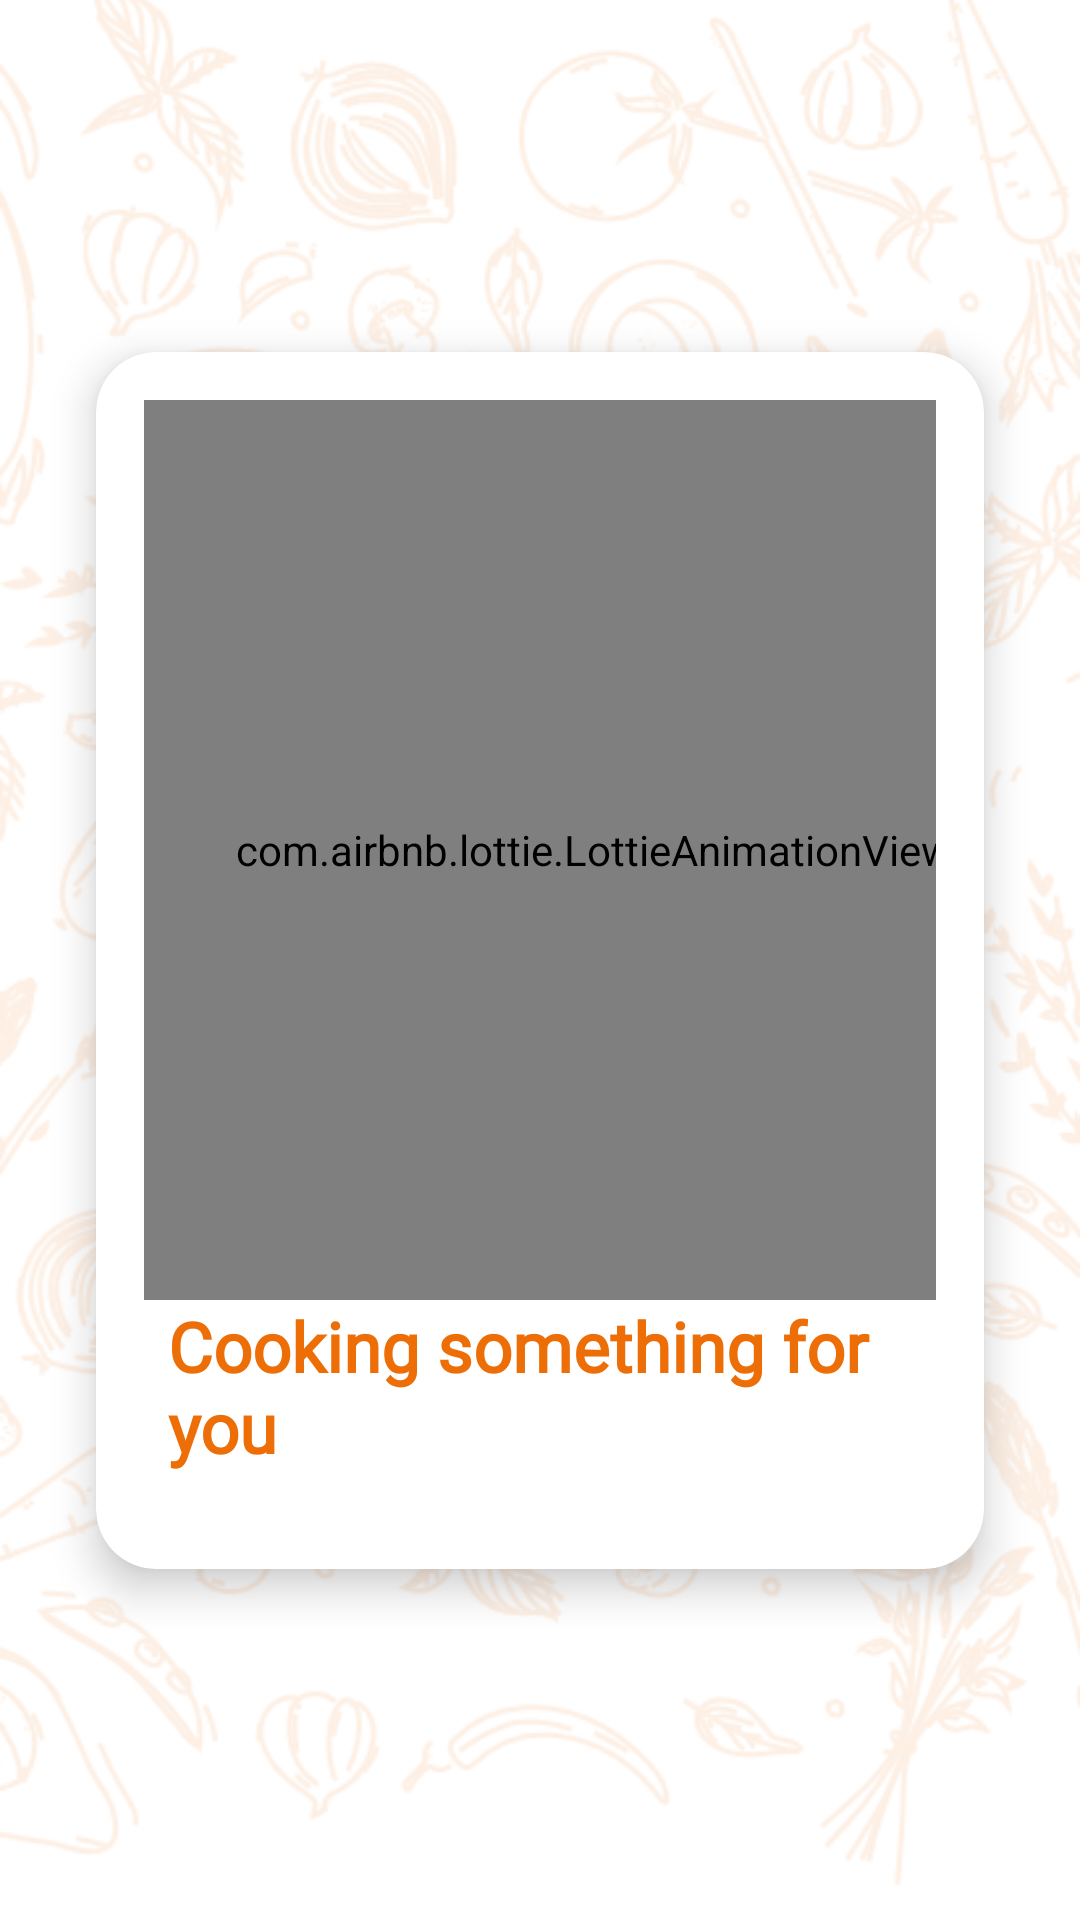

Produce the Android XML layout that renders to this screen, including the resource entries it uses.
<!-- AndroidManifest.xml: application theme Theme.MealQuest -->
<!-- res/layout/fragment_trivia.xml -->
<?xml version="1.0" encoding="utf-8"?>
<androidx.constraintlayout.widget.ConstraintLayout
    xmlns:android="http://schemas.android.com/apk/res/android"
    xmlns:app="http://schemas.android.com/apk/res-auto"
    xmlns:tools="http://schemas.android.com/tools"
    android:layout_width="match_parent"
    android:layout_height="match_parent"
    tools:context=".ui.fragments.TriviaFragment">

    <com.google.android.material.imageview.ShapeableImageView
        android:id="@+id/bg_wallpaper"
        android:layout_width="match_parent"
        android:layout_height="match_parent"
        android:scaleType="centerCrop"
        android:src="@drawable/food_fact_light" />

    <com.google.android.material.card.MaterialCardView
        android:layout_width="match_parent"
        android:layout_height="wrap_content"
        app:layout_constraintHeight_max="500dp"
        app:layout_constraintHeight_min="100dp"
        app:layout_constrainedHeight="true"
        android:minHeight="100dp"
        android:maxHeight="300dp"
        android:layout_marginStart="32dp"
        android:layout_marginTop="32dp"
        android:layout_marginEnd="32dp"
        android:layout_marginBottom="32dp"
        app:cardCornerRadius="20dp"
        app:cardElevation="8dp"
        app:cardBackgroundColor="@color/white"
        app:layout_constraintBottom_toBottomOf="parent"
        app:layout_constraintEnd_toEndOf="parent"
        app:layout_constraintHorizontal_bias="0.5"
        app:layout_constraintStart_toStartOf="parent"
        app:layout_constraintTop_toTopOf="parent"
        app:layout_constraintVertical_bias="0.5">

        <RelativeLayout
            android:id="@+id/layout_fact_joke"
            android:layout_width="match_parent"
            android:layout_height="match_parent"
            android:gravity="center|center_vertical"
            android:visibility="gone"
            tools:visibility="gone">

            <com.google.android.material.textview.MaterialTextView
                android:id="@+id/tv_fact_joke"
                android:layout_width="match_parent"
                android:layout_height="wrap_content"
                android:layout_marginStart="24dp"
                android:layout_marginTop="24dp"
                android:textColor="@color/my_dark_grey"
                android:textSize="20sp"
                android:fontFamily="@font/margarine"/>

            <androidx.core.widget.NestedScrollView
                android:layout_width="match_parent"
                android:layout_height="wrap_content"
                android:scrollbars="vertical"
                android:scrollbarStyle="insideInset"
                android:layout_below="@id/tv_fact_joke">

                <com.google.android.material.textview.MaterialTextView
                    android:id="@+id/tv_joke_or_fact"
                    android:layout_width="match_parent"
                    android:layout_height="match_parent"
                    android:layout_marginStart="24dp"
                    android:layout_marginTop="8dp"
                    android:layout_marginEnd="24dp"
                    android:layout_marginBottom="24dp"
                    android:textColor="@color/theme_primary"
                    android:textSize="23sp"
                    android:fontFamily="@font/margarine"/>

            </androidx.core.widget.NestedScrollView>

        </RelativeLayout>

        <LinearLayout
            android:id="@+id/layout_no_internet"
            android:layout_width="wrap_content"
            android:layout_height="wrap_content"
            android:layout_margin="24dp"
            android:layout_gravity="center"
            android:visibility="gone">

            <com.airbnb.lottie.LottieAnimationView
                android:id="@+id/lottie_no_internet"
                android:layout_width="200dp"
                android:layout_height="200dp"
                app:lottie_autoPlay="true"
                app:lottie_loop="true"
                app:lottie_rawRes="@raw/no_internet"/>

        </LinearLayout>

        <LinearLayout
            android:id="@+id/layout_lottie"
            android:layout_width="wrap_content"
            android:layout_height="wrap_content"
            android:layout_margin="16dp"
            android:layout_gravity="center"
            android:visibility="visible"
            tools:visibility="visible"
            android:orientation="vertical">

            <com.airbnb.lottie.LottieAnimationView
                android:id="@+id/lt_lottie"
                android:layout_width="300dp"
                android:layout_height="300dp"
                app:lottie_autoPlay="true"
                app:lottie_loop="true"
                app:lottie_rawRes="@raw/preparing_food"/>

            <com.google.android.material.textview.MaterialTextView
                android:layout_width="wrap_content"
                android:layout_height="wrap_content"
                android:layout_marginStart="8dp"
                android:layout_marginEnd="8dp"
                android:layout_marginBottom="16dp"
                android:textColor="@color/theme_primary"
                android:textStyle="bold"
                android:textSize="23sp"
                android:fontFamily="@font/margarine"
                android:text="@string/cooking_something_for_you"/>

        </LinearLayout>

    </com.google.android.material.card.MaterialCardView>

</androidx.constraintlayout.widget.ConstraintLayout>
<!-- resources referenced by this layout -->
<resources>
  <color name="my_dark_grey">#6c757d</color>
  <color name="theme_primary">#ed6e06</color>
  <color name="white">#FFFFFFFF</color>
  <!-- drawable food_fact_light: png bitmap (drawable-v24, 127023 bytes) -->
  <string name="cooking_something_for_you">Cooking something for you</string>
  <style name="Theme.MealQuest" parent="Theme.MaterialComponents.DayNight.NoActionBar">
          
          <item name="colorPrimary">@color/theme_primary</item>
          <item name="colorPrimaryVariant">@color/theme_primary</item>
          <item name="colorOnPrimary">@color/white</item>
          <item name="actionModeBackground">@color/backgroundColorLight</item>
          
          <item name="colorSecondary">@color/theme_primary</item>
          <item name="colorSecondaryVariant">@color/theme_primary</item>
          <item name="colorOnSecondary">@color/black</item>
          
          <item name="android:statusBarColor">@color/white</item>
          
          <item name="android:windowLightStatusBar">true</item>
          <item name="colorControlNormal">@color/theme_primary</item>
          <item name="android:forceDarkAllowed" tools:targetApi="q">false</item>
          <item name="elevationOverlayEnabled">false</item>
          <item name="bottom_navigation_color">@color/backgroundColorLight</item>
          <item name="toolbar_color">@color/backgroundColorLight</item>
          <item name="background_color">@color/backgroundColorLight</item>
          <item name="background_color_orange">@color/theme_primary</item>
          <item name="editTextBackground">@color/white</item>
          <item name="cardview_background">@color/backgroundColorLight</item>
          <item name="text_color_black">@color/black</item>
          <item name="text_color_orange">@color/theme_primary</item>
          <item name="text_color_blue">@color/my_blue</item>
          <item name="text_color_white">@color/white</item>
          <item name="sub_text_color">@color/my_dark_grey</item>
          <item name="sub_sub_text_color">@color/my_grey</item>
          <item name="search_color">@color/theme_primary</item>
          <item name="icon_tint_color">@color/white</item>
          <item name="fab_tint_color">@color/my_blue</item>
          <item name="bottom_sheet_background">@color/white</item>
          <item name="overview_background">@color/overview_bg_light</item>
      </style>
  <color name="backgroundColorLight">#FFFFFF</color>
  <color name="black">#FF000000</color>
  <color name="my_blue">#0082a6</color>
  <color name="my_grey">#cdd2da</color>
  <color name="overview_bg_light">#FFF3E8</color>
</resources>
